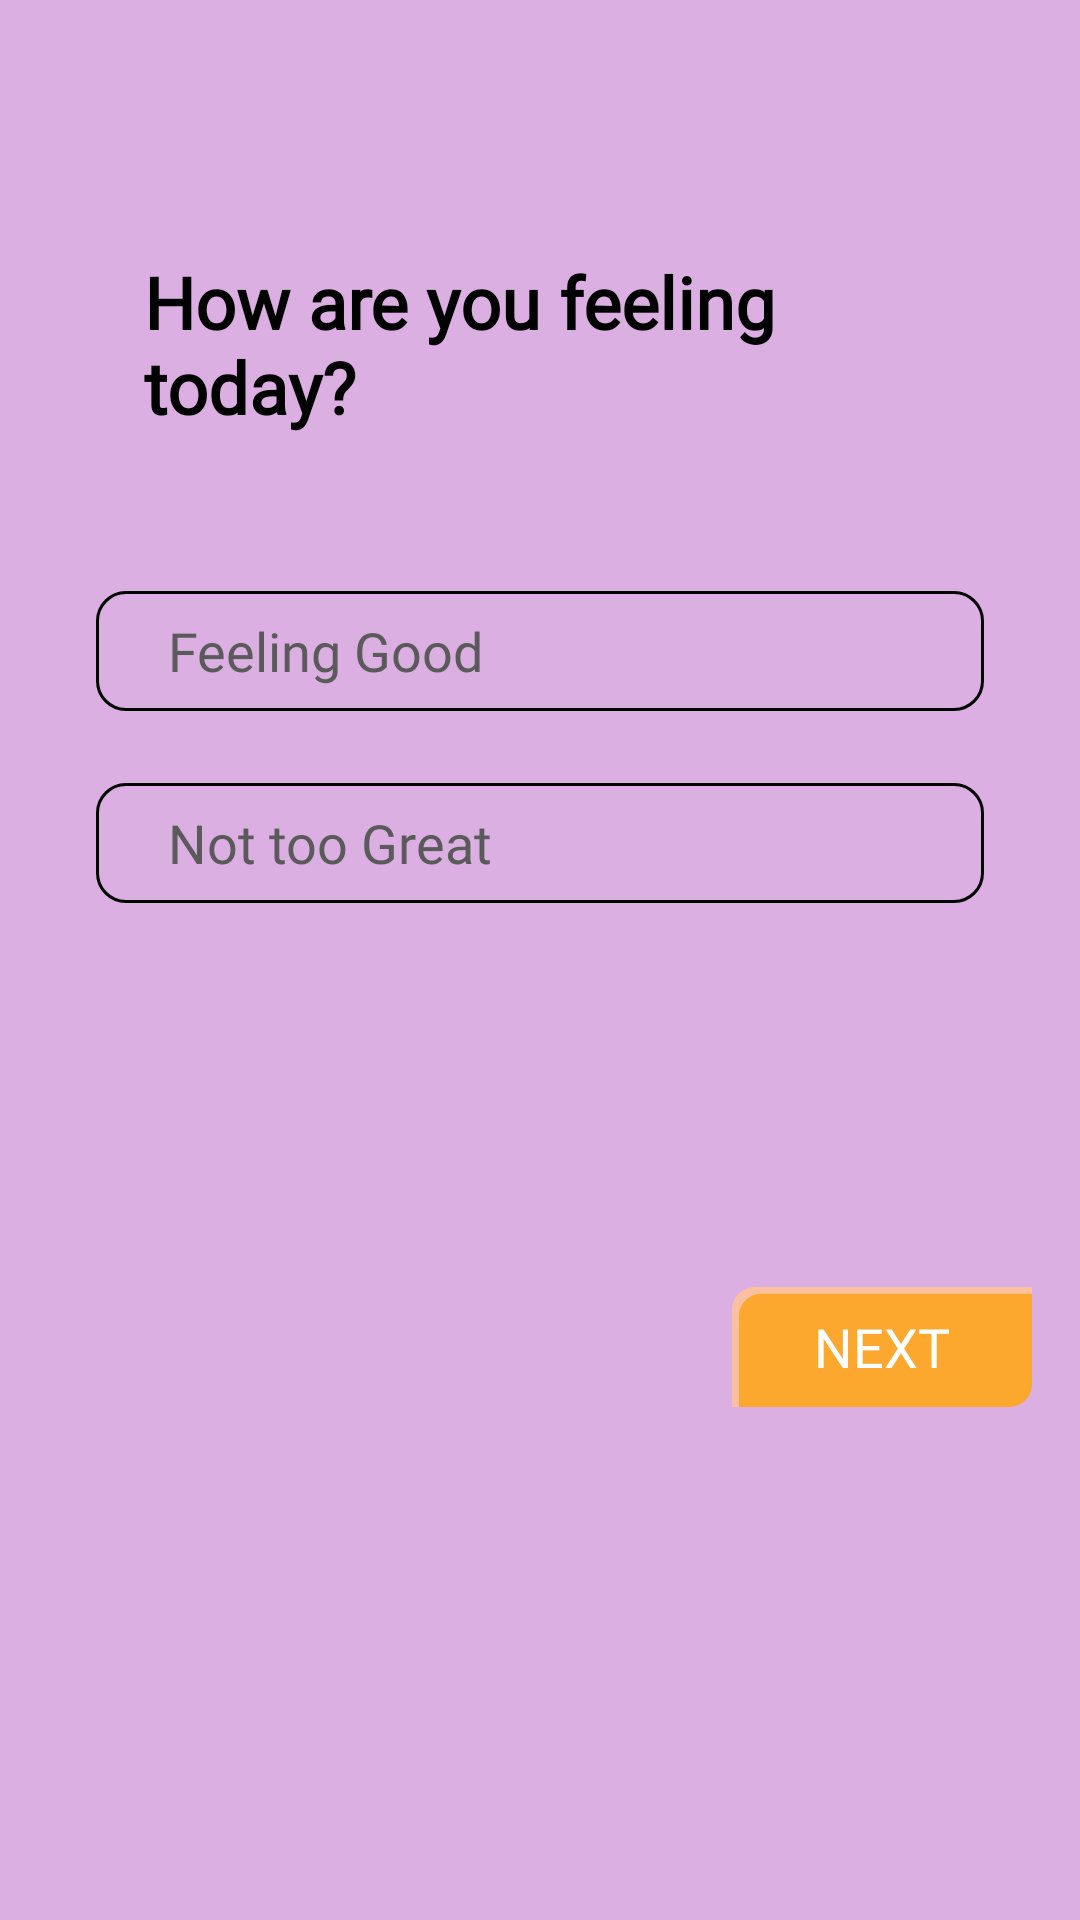

Write the Android layout XML for this screen, with the resource values it uses.
<!-- AndroidManifest.xml: application theme Theme.Anxily.NoActionBar -->
<!-- res/layout/activity_onboarding_quiz.xml -->
<?xml version="1.0" encoding="utf-8"?>
<androidx.constraintlayout.widget.ConstraintLayout xmlns:android="http://schemas.android.com/apk/res/android"
    xmlns:app="http://schemas.android.com/apk/res-auto"
    xmlns:tools="http://schemas.android.com/tools"
    android:layout_width="match_parent"

    android:layout_height="match_parent"
    android:background="#DCAFE3"
    android:padding="16dp"
    tools:context=".SelectGenderActivity">


    <TextView
        android:id="@+id/tv_question"
        android:layout_width="match_parent"
        android:layout_height="wrap_content"
        android:layout_marginTop="16dp"
        android:visibility="gone"
        android:fontFamily="@font/dm_sans_bold"
        android:text="Question 1/5"
        android:textColor="@color/white"
        android:textSize="18sp"
        app:layout_constraintTop_toTopOf="parent"
        tools:layout_editor_absoluteX="16dp" />


    <com.google.android.material.progressindicator.LinearProgressIndicator
        android:id="@+id/linearProgressIndicator"
        android:layout_width="match_parent"
        android:visibility="gone"
        android:layout_height="wrap_content"
        android:layout_marginTop="8dp"
        android:indeterminate="false"
        app:layout_constraintEnd_toEndOf="parent"
        app:layout_constraintHorizontal_bias="0.0"
        app:layout_constraintStart_toStartOf="parent"
        app:layout_constraintTop_toBottomOf="@+id/tv_question"
        app:trackColor="#FFFFFF"
        app:indicatorColor="@color/appYellow"
        app:trackCornerRadius="16dp"
        app:trackThickness="20dp" />


    <androidx.appcompat.widget.LinearLayoutCompat
        android:layout_width="match_parent"
        android:layout_height="wrap_content"
        android:background="@drawable/shape_card_no_padding"
        android:orientation="vertical"
        app:layout_constraintBottom_toBottomOf="parent"
        app:layout_constraintTop_toBottomOf="@+id/linearProgressIndicator"
        app:layout_constraintVertical_bias="0.19"
        tools:layout_editor_absoluteX="16dp">

        <TextView
            android:id="@+id/tv_question_inner"
            android:layout_width="match_parent"
            android:layout_height="wrap_content"
            android:layout_margin="16dp"
            android:layout_marginTop="32dp"
            android:fontFamily="@font/dm_sans_bold"
            android:padding="16dp"
            android:text="How are you feeling today?"
            android:textAlignment="viewStart"
            android:textColor="@color/black"
            android:textSize="24sp"
            android:textStyle="bold" />


        <com.google.android.material.button.MaterialButton
            style="@style/Widget.Material3.Button.OutlinedButton"
            android:layout_width="match_parent"
            android:layout_height="wrap_content"
            android:id="@+id/btn_yes"
            android:layout_marginStart="16dp"
            android:layout_marginTop="16dp"
            android:layout_marginEnd="16dp"
            android:fontFamily="@font/dm_sans_bold"
            android:text="Feeling Good"

            android:textAlignment="viewStart"
            android:textColor="#5A5A5A"
            android:textSize="18sp"
            app:cornerRadius="10dp"
            app:strokeColor="@color/black" />

        <com.google.android.material.button.MaterialButton
            style="@style/Widget.Material3.Button.OutlinedButton"
            android:layout_width="match_parent"
            android:checkable="true"
            android:layout_height="wrap_content"
            android:layout_margin="16dp"
            android:id="@+id/btn_no"
            android:fontFamily="@font/dm_sans_bold"
            android:text="Not too Great"
            android:textAlignment="viewStart"
            android:textColor="#5A5A5A"
            android:textSize="18sp"
            app:cornerRadius="10dp"
            app:strokeColor="@color/black" />


        <androidx.appcompat.widget.AppCompatButton
            android:id="@+id/button_next"
            android:layout_width="100dp"
            android:layout_height="40dp"
            android:layout_gravity="end"
            android:layout_marginTop="108dp"
            android:background="@drawable/bg_next"
            android:fontFamily="@font/dm_sans_bold"
            android:text="Next"

            android:textAlignment="center"
            android:textColor="@color/white"
            android:textSize="18sp"


            />


    </androidx.appcompat.widget.LinearLayoutCompat>


</androidx.constraintlayout.widget.ConstraintLayout>
<!-- resources referenced by this layout -->
<resources>
  <color name="appYellow">#FCA82F</color>
  <color name="black">#FF000000</color>
  <color name="white">#FFFFFFFF</color>
  <!-- drawable bg_next: png bitmap (drawable, 1899 bytes) -->
  <style name="Theme.Anxily.NoActionBar" parent="Theme.MaterialComponents.DayNight.NoActionBar">
          
          <item name="colorPrimary">@color/appRed</item>
          <item name="colorPrimaryVariant">@color/appPrimaryVariant</item>
          <item name="colorOnPrimary">@color/white</item>
          
          <item name="colorSecondary">@color/appRed</item>
          <item name="colorSecondaryVariant">@color/appPrimaryVariant</item>
          <item name="colorOnSecondary">@color/white</item>
          
          <item name="android:statusBarColor" tools:targetApi="l">?attr/colorPrimaryVariant</item>
          
      </style>
  <color name="appRed">#6ACCD5</color>
  <color name="appPrimaryVariant">#29FFCD</color>
</resources>
